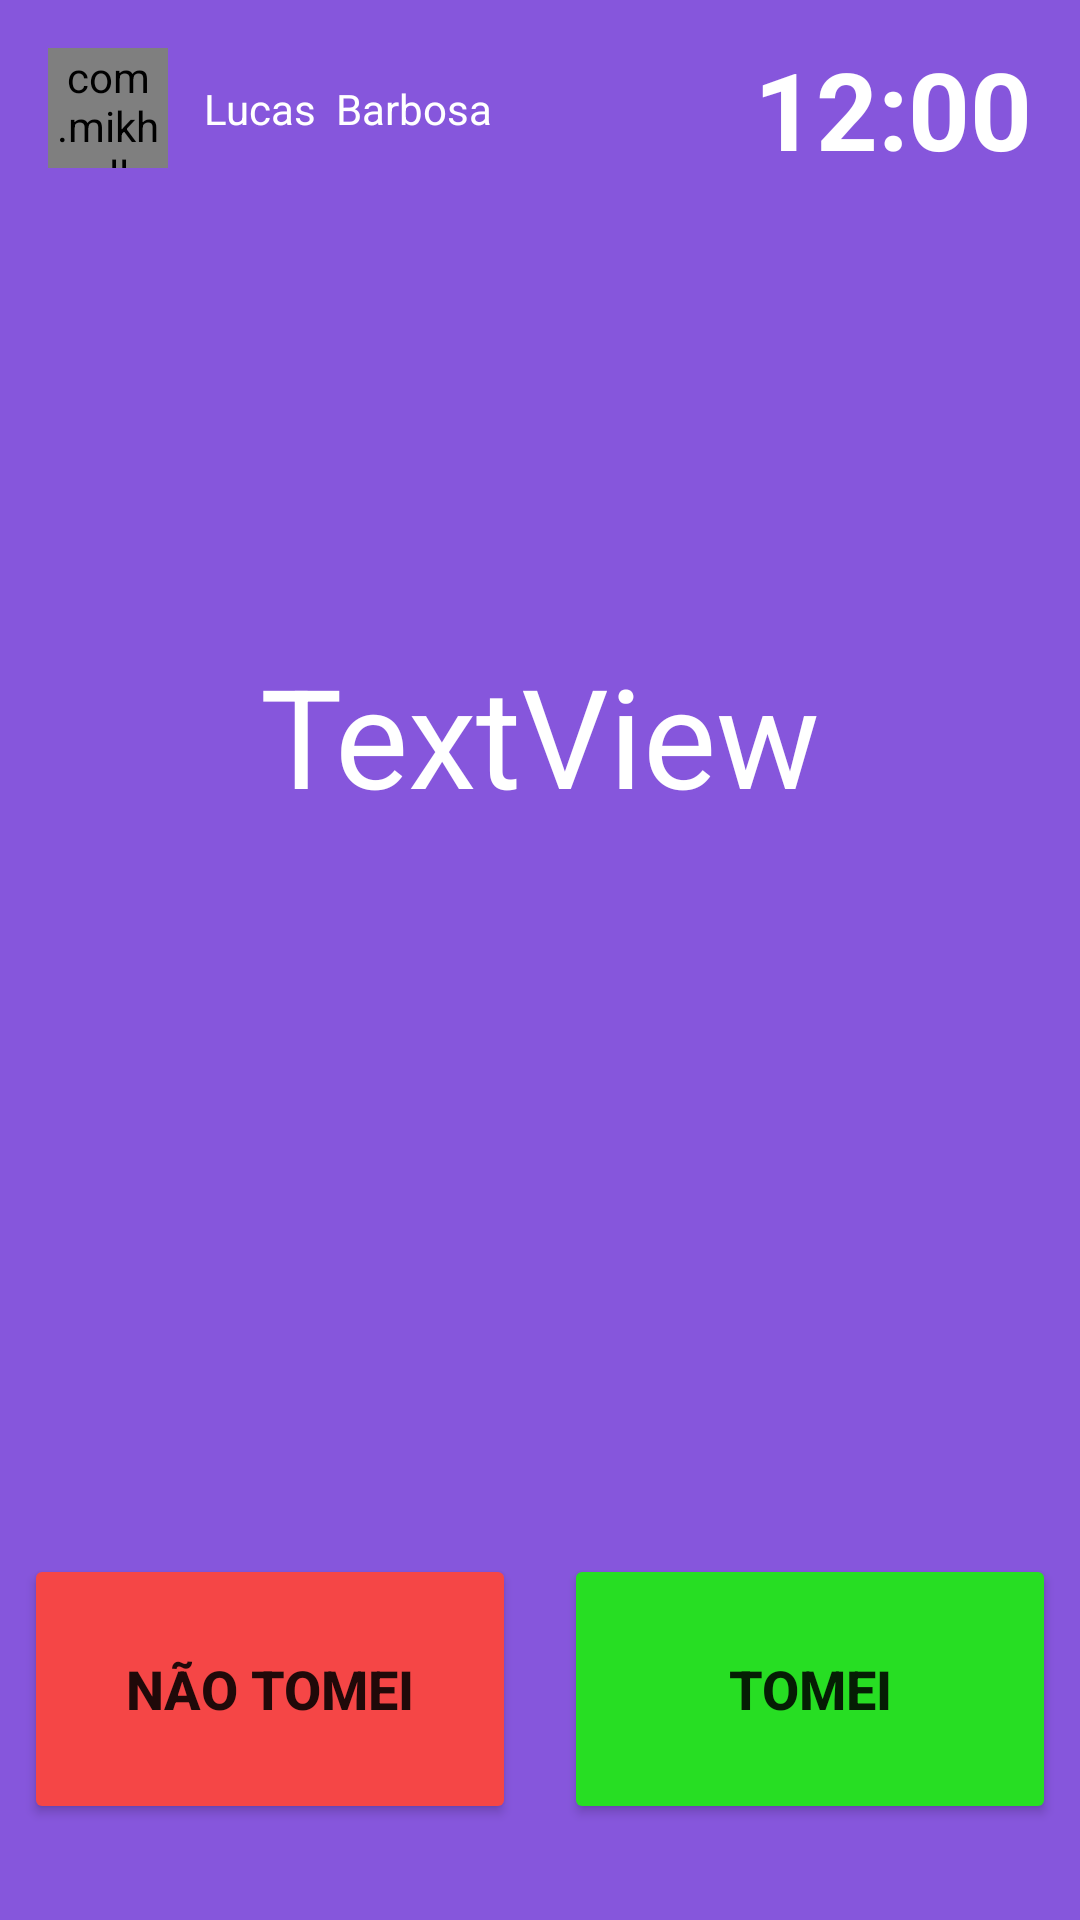

Produce the Android XML layout that renders to this screen, including the resource entries it uses.
<!-- AndroidManifest.xml: application theme AppTheme -->
<!-- res/layout/activity_alarm.xml -->
<?xml version="1.0" encoding="utf-8"?>
<androidx.constraintlayout.widget.ConstraintLayout xmlns:android="http://schemas.android.com/apk/res/android"
    xmlns:app="http://schemas.android.com/apk/res-auto"
    xmlns:tools="http://schemas.android.com/tools"
    android:layout_width="match_parent"
    android:layout_height="match_parent"
    tools:context=".activity.AlarmActivity">

    <View
        android:id="@+id/view5"
        android:layout_width="wrap_content"
        android:layout_height="wrap_content"
        android:background="#8656DC"
        app:layout_constraintBottom_toBottomOf="parent"
        app:layout_constraintEnd_toEndOf="parent"
        app:layout_constraintHorizontal_bias="0.0"
        app:layout_constraintStart_toStartOf="parent"
        app:layout_constraintTop_toTopOf="parent"
        app:layout_constraintVertical_bias="1.0" />

    <com.mikhaellopez.circularimageview.CircularImageView
        android:id="@+id/circularImageView2"
        android:layout_width="40dp"
        android:layout_height="40dp"
        android:layout_marginStart="16dp"
        android:layout_marginLeft="16dp"
        android:layout_marginTop="16dp"
        android:src="@drawable/lucas"
        app:civ_border_color="#111111"
        app:civ_border_width="0dp"
        app:civ_shadow="false"
        app:civ_shadow_color="#111111"
        app:civ_shadow_radius="10dp"
        app:layout_constraintStart_toStartOf="parent"
        app:layout_constraintTop_toTopOf="parent" />

    <androidx.constraintlayout.widget.Guideline
        android:id="@+id/guideline5"
        android:layout_width="wrap_content"
        android:layout_height="wrap_content"
        android:orientation="vertical"
        app:layout_constraintCircleRadius="@dimen/cardview_default_radius"
        app:layout_constraintGuide_percent="0.5" />

    <Button
        android:id="@+id/button5"
        android:layout_width="0dp"
        android:layout_height="90dp"
        android:layout_marginStart="8dp"
        android:layout_marginLeft="8dp"
        android:layout_marginEnd="8dp"
        android:layout_marginRight="8dp"
        android:layout_marginBottom="32dp"
        android:onClick="didntTakeIt"
        android:text="Não Tomei"
        android:textSize="18sp"
        android:textStyle="bold"
        app:backgroundTint="#F54646"
        app:layout_constraintBottom_toBottomOf="parent"
        app:layout_constraintEnd_toStartOf="@+id/guideline5"
        app:layout_constraintStart_toStartOf="parent" />

    <Button
        android:id="@+id/button8"
        android:layout_width="0dp"
        android:layout_height="90dp"
        android:layout_marginStart="8dp"
        android:layout_marginLeft="8dp"
        android:layout_marginEnd="8dp"
        android:layout_marginRight="8dp"
        android:layout_marginBottom="32dp"
        android:onClick="tookIt"
        android:text="Tomei"
        android:textSize="18sp"
        android:textStyle="bold"
        app:backgroundTint="#27DE23"
        app:layout_constraintBottom_toBottomOf="parent"
        app:layout_constraintEnd_toEndOf="parent"
        app:layout_constraintStart_toStartOf="@+id/guideline5" />

    <View
        android:id="@+id/view6"
        android:layout_width="350dp"
        android:layout_height="350dp"
        android:background="#007359AA"
        android:foreground="@drawable/alarm_box_rounded"
        app:layout_constraintBottom_toBottomOf="@+id/view5"
        app:layout_constraintEnd_toEndOf="parent"
        app:layout_constraintStart_toStartOf="parent"
        app:layout_constraintTop_toTopOf="@+id/view5" />

    <TextView
        android:id="@+id/nameMed"
        android:layout_width="0dp"
        android:layout_height="wrap_content"
        android:layout_marginBottom="150dp"
        android:gravity="center"
        android:text="TextView"
        android:textColor="#FFFFFF"
        android:textSize="46sp"
        app:layout_constraintBottom_toBottomOf="@+id/view6"
        app:layout_constraintEnd_toEndOf="@+id/view6"
        app:layout_constraintStart_toStartOf="@+id/view6"
        app:layout_constraintTop_toTopOf="@+id/view6" />

    <TextView
        android:id="@+id/textView8"
        android:layout_width="wrap_content"
        android:layout_height="wrap_content"
        android:layout_marginStart="12dp"
        android:layout_marginLeft="12dp"
        android:text="Lucas  Barbosa"
        android:textColor="#FFFFFF"
        android:textSize="14sp"
        app:layout_constraintBottom_toBottomOf="@+id/circularImageView2"
        app:layout_constraintStart_toEndOf="@+id/circularImageView2"
        app:layout_constraintTop_toTopOf="@+id/circularImageView2" />

    <TextView
        android:id="@+id/hour"
        android:layout_width="wrap_content"
        android:layout_height="wrap_content"
        android:layout_marginEnd="16dp"
        android:layout_marginRight="16dp"
        android:text="12:00"
        android:textColor="#FFFFFF"
        android:textSize="36sp"
        android:textStyle="bold"
        app:layout_constraintBottom_toBottomOf="@+id/textView8"
        app:layout_constraintEnd_toEndOf="parent"
        app:layout_constraintTop_toTopOf="@+id/textView8" />

</androidx.constraintlayout.widget.ConstraintLayout>
<!-- resources referenced by this layout -->
<resources>
  <!-- drawable alarm_box_rounded (drawable) -->
  <?xml version="1.0" encoding="utf-8"?>
  <shape xmlns:android="http://schemas.android.com/apk/res/android">
      <solid android:color="#7359AA" />
      <corners android:radius="10dp" />
  </shape>
  <!-- drawable lucas: jpg bitmap (drawable-v24, 728111 bytes) -->
  <style name="AppTheme" parent="Theme.MaterialComponents.Light.NoActionBar">
          
          <item name="colorPrimary">@color/colorPrimary</item>
          <item name="colorPrimaryDark">@color/colorPrimaryDark</item>
          <item name="colorAccent">@color/colorAccent</item>
      </style>
  <color name="colorPrimary">#6200EE</color>
  <color name="colorPrimaryDark">#3700B3</color>
  <color name="colorAccent">#03DAC5</color>
</resources>
